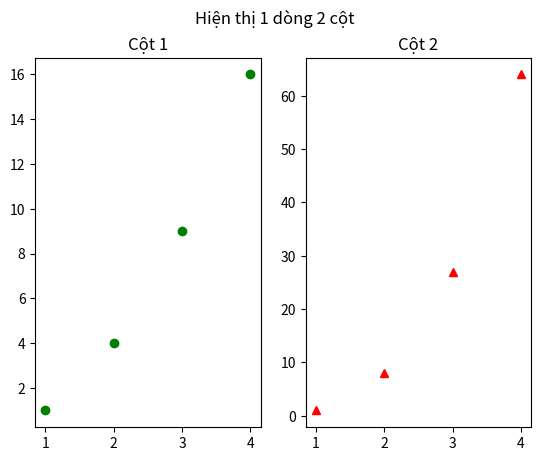

The matplotlib source for this figure:
# -*- coding: utf-8 -*-
"""
Created on Thu Feb 17 13:09:01 2022

@author: Student
"""

import matplotlib.pyplot as plt
import numpy as np

x1 = [1,2,3,4]
y1 = [1,4,9,16]

x2 = [1,2,3,4]
y2 = [i**3 for i in x2]

# 1 dòng 2 cột
plt.subplot(1,2,1)
plt.plot(x1,y1,"go")
plt.title("Cột 1")

plt.subplot(1,2,2)
plt.plot(x2,y2,"r^")
plt.title("Cột 2")

plt.suptitle("Hiện thị 1 dòng 2 cột")
plt.show()

#Sinh viên tự viết 2 dòng 1 cột và hiện thị tương ứng
